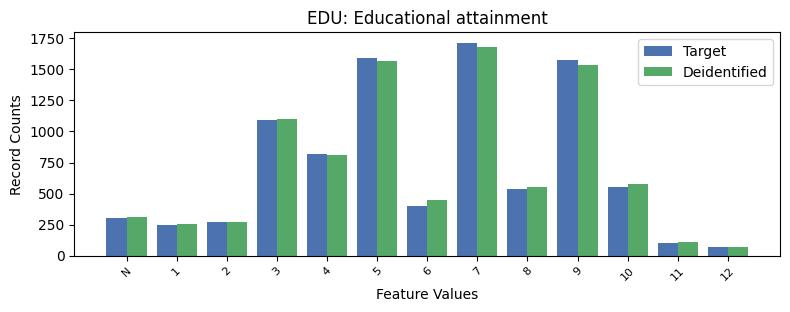

Source data for this figure (header and first rows):
, EDU, count_target, count_deidentified
0, 7, 1715, 1682
1, 5, 1590, 1570
2, 9, 1574, 1533
3, 3, 1096, 1099
4, 4, 817, 808
5, 10, 550, 577
6, 8, 539, 549
7, 6, 400, 448
8, -1, 301, 308
9, 2, 272, 275
10, 1, 246, 254
11, 11, 104, 106
12, 12, 72, 67
